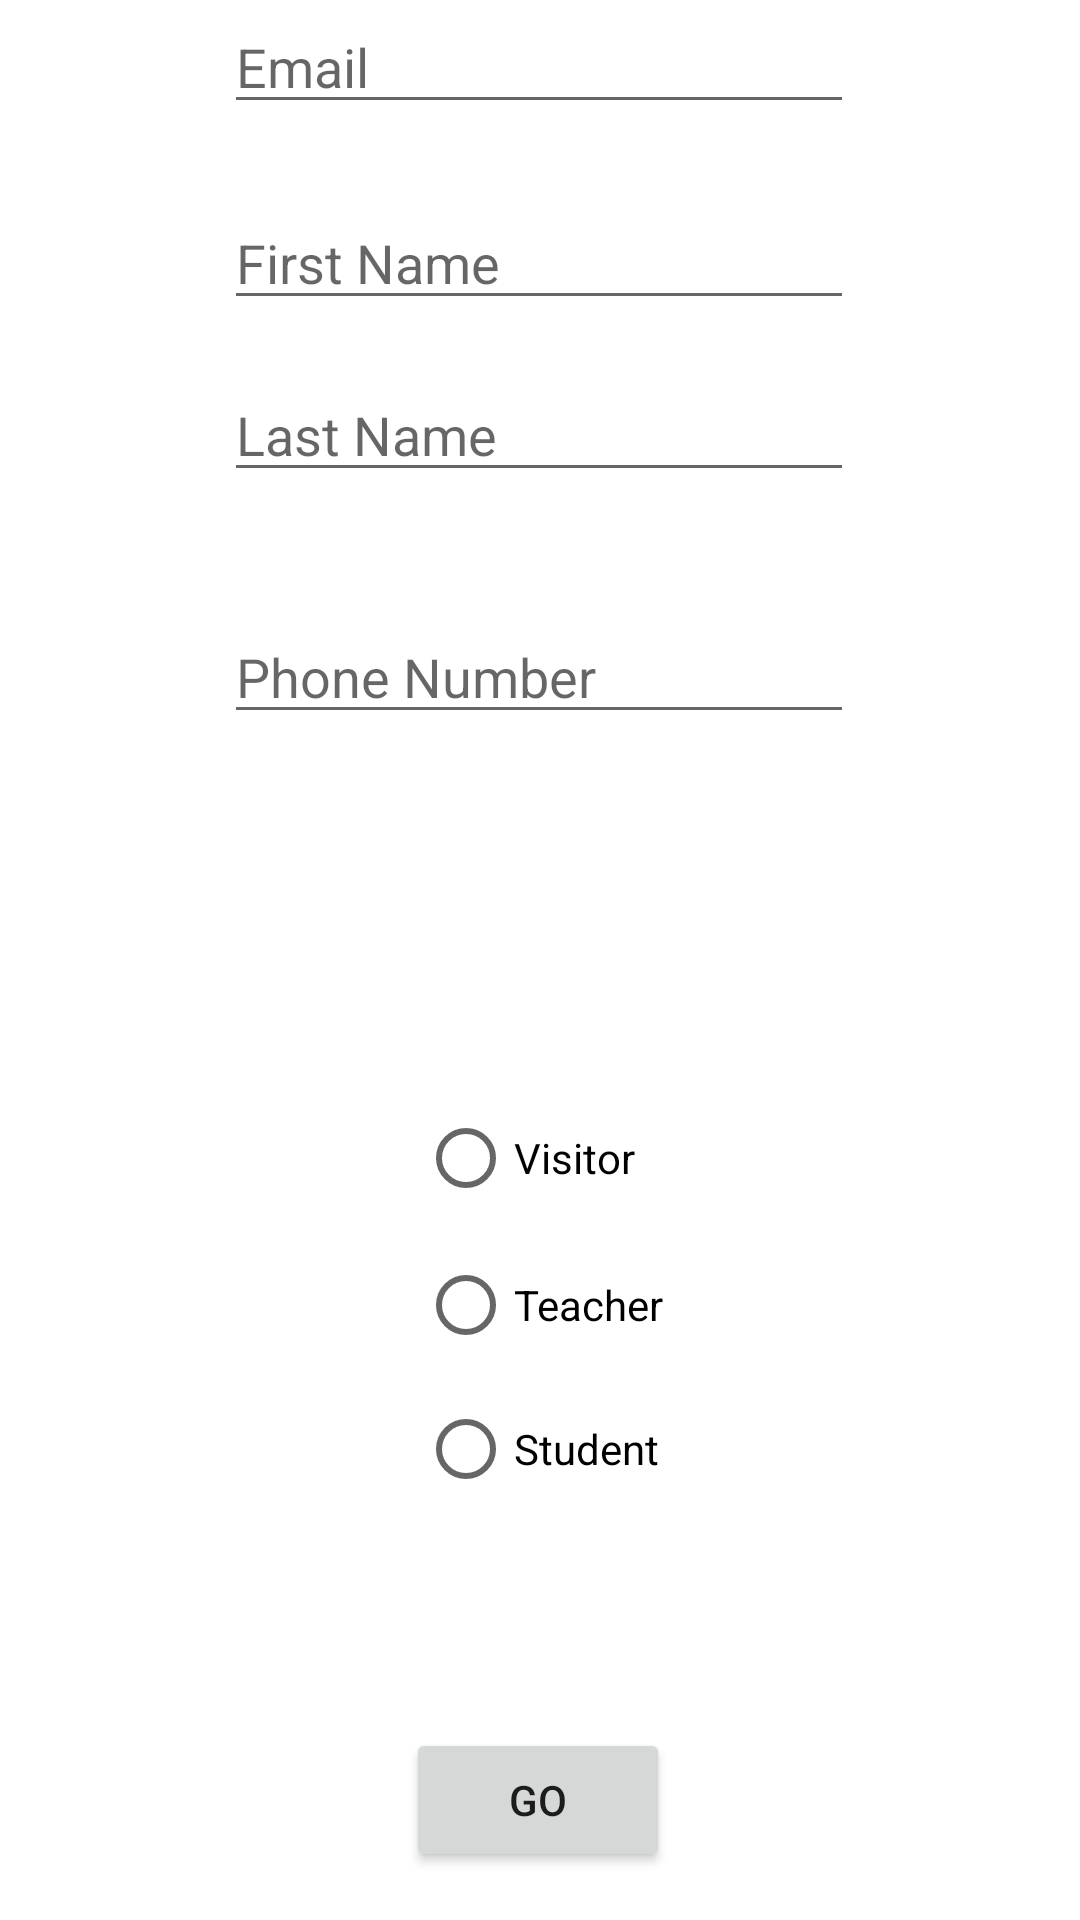

Layout XML and referenced resources for this Android screen:
<!-- AndroidManifest.xml: application theme Theme.TFSDangerous -->
<!-- res/layout/activity_main.xml -->
<?xml version="1.0" encoding="utf-8"?>
<androidx.constraintlayout.widget.ConstraintLayout xmlns:android="http://schemas.android.com/apk/res/android"
    xmlns:app="http://schemas.android.com/apk/res-auto"
    xmlns:tools="http://schemas.android.com/tools"
    android:layout_width="match_parent"
    android:layout_height="match_parent"
    tools:context=".MainActivity">

    <RadioGroup
        android:id="@+id/radioGroup"
        android:layout_width="wrap_content"
        android:layout_height="wrap_content"
        app:layout_constraintBottom_toBottomOf="@+id/button"
        app:layout_constraintEnd_toEndOf="parent"
        app:layout_constraintStart_toStartOf="parent"
        app:layout_constraintTop_toBottomOf="@+id/phone">



    <RadioButton
        android:id="@+id/visitor"
        android:layout_width="match_parent"
        android:layout_height="wrap_content"
        android:layout_marginBottom="1dp"
        android:text="@string/visitor"
        app:layout_constraintBottom_toTopOf="@+id/student"
        app:layout_constraintEnd_toEndOf="parent"
        app:layout_constraintHorizontal_bias="0.0"
        app:layout_constraintStart_toStartOf="parent"
        app:layout_constraintTop_toTopOf="@+id/radioGroup"
        app:layout_constraintVertical_bias="1.0" />

    <RadioButton
        android:id="@+id/teacher"
        android:layout_width="match_parent"
        android:layout_height="wrap_content"
        android:text="@string/teacher"
        app:layout_constraintBottom_toTopOf="@+id/visitor"
        app:layout_constraintEnd_toEndOf="parent"
        app:layout_constraintHorizontal_bias="0.0"
        app:layout_constraintStart_toStartOf="parent"
        app:layout_constraintTop_toBottomOf="@+id/phone"
        app:layout_constraintVertical_bias="1.0" />

    <RadioButton
        android:id="@+id/student"
        android:layout_width="match_parent"
        android:layout_height="wrap_content"
        android:text="@string/student"
        app:layout_constraintBottom_toTopOf="@+id/button"
        app:layout_constraintEnd_toEndOf="parent"
        app:layout_constraintStart_toStartOf="parent"
        app:layout_constraintTop_toBottomOf="@+id/radioGroup" />
    </RadioGroup>
    <Button
        android:id="@+id/button"
        android:layout_width="wrap_content"
        android:layout_height="wrap_content"
        android:layout_marginTop="22dp"
        android:layout_marginBottom="16dp"
        android:text="@string/go"
        app:layout_constraintBottom_toBottomOf="parent"
        app:layout_constraintEnd_toEndOf="parent"
        app:layout_constraintHorizontal_bias="0.498"
        app:layout_constraintStart_toStartOf="parent" />

    <EditText
        android:id="@+id/nom"
        android:layout_width="wrap_content"
        android:layout_height="wrap_content"
        android:autofillHints=""
        android:ems="10"
        android:hint="@string/last_name"
        android:inputType="textPersonName|text"
        app:layout_constraintBottom_toBottomOf="parent"
        app:layout_constraintEnd_toEndOf="parent"
        app:layout_constraintHorizontal_bias="0.497"
        app:layout_constraintStart_toStartOf="parent"
        app:layout_constraintTop_toTopOf="parent"
        app:layout_constraintVertical_bias="0.205" />

    <EditText
        android:id="@+id/email"
        android:layout_width="wrap_content"
        android:layout_height="wrap_content"
        android:autofillHints=""
        android:ems="10"
        android:hint="@string/email"
        android:inputType="textPersonName|text|textEmailAddress"
        app:layout_constraintEnd_toEndOf="parent"
        app:layout_constraintHorizontal_bias="0.497"
        app:layout_constraintStart_toStartOf="parent"
        app:layout_constraintTop_toTopOf="parent" />

    <EditText
        android:id="@+id/phone"
        android:layout_width="wrap_content"
        android:layout_height="wrap_content"
        android:layout_marginBottom="356dp"
        android:autofillHints=""
        android:ems="10"
        android:hint="@string/phone_number"
        android:inputType="textPersonName|text|phone"
        app:layout_constraintBottom_toBottomOf="parent"
        app:layout_constraintEnd_toEndOf="parent"
        app:layout_constraintHorizontal_bias="0.497"
        app:layout_constraintStart_toStartOf="parent"
        app:layout_constraintTop_toBottomOf="@+id/nom" />

    <EditText
        android:id="@+id/prenom"
        android:layout_width="wrap_content"
        android:layout_height="wrap_content"
        android:layout_marginTop="8dp"
        android:ems="10"
        android:hint="@string/first_name"
        android:inputType="textPersonName"
        app:layout_constraintBottom_toTopOf="@+id/nom"
        app:layout_constraintEnd_toEndOf="parent"
        app:layout_constraintHorizontal_bias="0.497"
        app:layout_constraintStart_toStartOf="parent"
        app:layout_constraintTop_toBottomOf="@+id/email"
        android:autofillHints="" />

</androidx.constraintlayout.widget.ConstraintLayout>
<!-- resources referenced by this layout -->
<resources>
  <string name="email">Email</string>
  <string name="first_name">First Name</string>
  <string name="go">Go</string>
  <string name="last_name">Last Name</string>
  <string name="phone_number">Phone Number</string>
  <string name="student">Student</string>
  <string name="teacher">Teacher</string>
  <string name="visitor">Visitor</string>
  <style name="Theme.TFSDangerous" parent="Theme.MaterialComponents.DayNight.DarkActionBar">
          
          <item name="colorPrimary">@color/purple_500</item>
          <item name="colorPrimaryVariant">@color/purple_700</item>
          <item name="colorOnPrimary">@color/white</item>
          
          <item name="colorSecondary">@color/teal_200</item>
          <item name="colorSecondaryVariant">@color/teal_700</item>
          <item name="colorOnSecondary">@color/black</item>
          
          <item name="android:statusBarColor" tools:targetApi="l">?attr/colorPrimaryVariant</item>
          
      </style>
  <!-- not gathered from this repository: default colours our renderer supplied (Android Studio template values) -->
  <color name="purple_500">#FF6200EE</color>
  <color name="purple_700">#FF3700B3</color>
  <color name="teal_200">#FF03DAC5</color>
  <color name="teal_700">#FF018786</color>
  <color name="black">#FF000000</color>
  <color name="white">#FFFFFFFF</color>
</resources>
